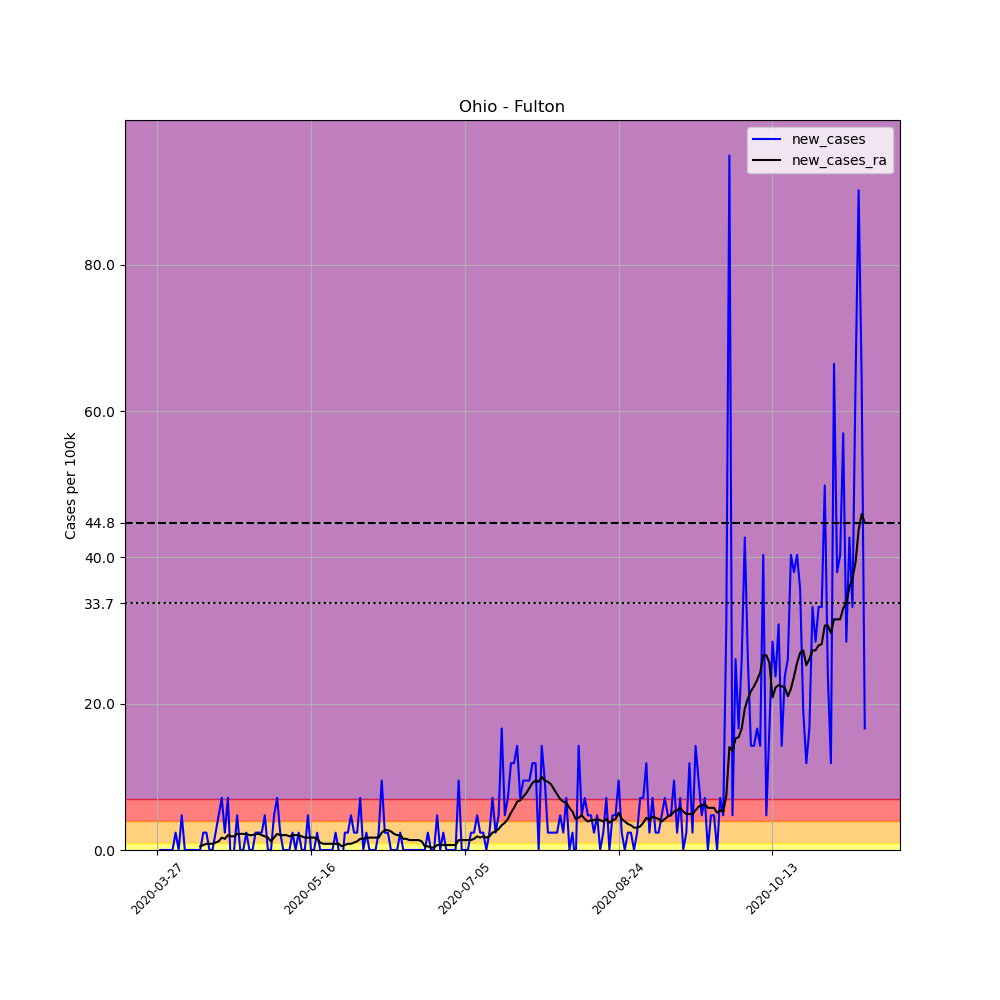

The data file committed next to this chart (first rows):
, date, county, state, fips, cases, deaths, COUNTY, STNAME, CTYNAME, POPESTIMATE2019, per_100k, new_cases, new_cases_ra
408790, 2020-03-27, Fulton, Ohio, 39051, 2, 0, 51, Ohio, Fulton, 42126, 4.748, , 
408791, 2020-03-28, Fulton, Ohio, 39051, 2, 0, 51, Ohio, Fulton, 42126, 4.748, 0.0, 
408792, 2020-03-29, Fulton, Ohio, 39051, 2, 0, 51, Ohio, Fulton, 42126, 4.748, 0.0, 
408793, 2020-03-30, Fulton, Ohio, 39051, 2, 0, 51, Ohio, Fulton, 42126, 4.748, 0.0, 
408794, 2020-03-31, Fulton, Ohio, 39051, 2, 0, 51, Ohio, Fulton, 42126, 4.748, 0.0, 
408795, 2020-04-01, Fulton, Ohio, 39051, 2, 0, 51, Ohio, Fulton, 42126, 4.748, 0.0, 
408796, 2020-04-02, Fulton, Ohio, 39051, 3, 0, 51, Ohio, Fulton, 42126, 7.121, 2.374, 
408797, 2020-04-03, Fulton, Ohio, 39051, 3, 0, 51, Ohio, Fulton, 42126, 7.121, 0.0, 
408798, 2020-04-04, Fulton, Ohio, 39051, 5, 0, 51, Ohio, Fulton, 42126, 11.87, 4.748, 
408799, 2020-04-05, Fulton, Ohio, 39051, 5, 0, 51, Ohio, Fulton, 42126, 11.87, 0.0, 
408800, 2020-04-06, Fulton, Ohio, 39051, 5, 0, 51, Ohio, Fulton, 42126, 11.87, 0.0, 
408801, 2020-04-07, Fulton, Ohio, 39051, 5, 0, 51, Ohio, Fulton, 42126, 11.87, 0.0, 
408802, 2020-04-08, Fulton, Ohio, 39051, 5, 0, 51, Ohio, Fulton, 42126, 11.87, 0.0, 
408803, 2020-04-09, Fulton, Ohio, 39051, 5, 0, 51, Ohio, Fulton, 42126, 11.87, 0.0, 
408804, 2020-04-10, Fulton, Ohio, 39051, 5, 0, 51, Ohio, Fulton, 42126, 11.87, 0.0, 0.5087
408805, 2020-04-11, Fulton, Ohio, 39051, 6, 0, 51, Ohio, Fulton, 42126, 14.24, 2.374, 0.6782
408806, 2020-04-12, Fulton, Ohio, 39051, 7, 0, 51, Ohio, Fulton, 42126, 16.62, 2.374, 0.8478
408807, 2020-04-13, Fulton, Ohio, 39051, 7, 0, 51, Ohio, Fulton, 42126, 16.62, 0.0, 0.8478
408808, 2020-04-14, Fulton, Ohio, 39051, 7, 0, 51, Ohio, Fulton, 42126, 16.62, 0.0, 0.8478
408809, 2020-04-15, Fulton, Ohio, 39051, 8, 0, 51, Ohio, Fulton, 42126, 18.99, 2.374, 1.017
408810, 2020-04-16, Fulton, Ohio, 39051, 10, 0, 51, Ohio, Fulton, 42126, 23.74, 4.748, 1.187
408811, 2020-04-17, Fulton, Ohio, 39051, 13, 0, 51, Ohio, Fulton, 42126, 30.86, 7.121, 1.696
408812, 2020-04-18, Fulton, Ohio, 39051, 14, 0, 51, Ohio, Fulton, 42126, 33.23, 2.374, 1.526
408813, 2020-04-19, Fulton, Ohio, 39051, 17, 0, 51, Ohio, Fulton, 42126, 40.36, 7.121, 2.035
408814, 2020-04-20, Fulton, Ohio, 39051, 16, 0, 51, Ohio, Fulton, 42126, 37.98, -2.374, 1.865
408815, 2020-04-21, Fulton, Ohio, 39051, 16, 0, 51, Ohio, Fulton, 42126, 37.98, 0.0, 1.865
408816, 2020-04-22, Fulton, Ohio, 39051, 18, 0, 51, Ohio, Fulton, 42126, 42.73, 4.748, 2.204
408817, 2020-04-23, Fulton, Ohio, 39051, 18, 0, 51, Ohio, Fulton, 42126, 42.73, 0.0, 2.204
408818, 2020-04-24, Fulton, Ohio, 39051, 18, 0, 51, Ohio, Fulton, 42126, 42.73, 0.0, 2.204
408819, 2020-04-25, Fulton, Ohio, 39051, 19, 0, 51, Ohio, Fulton, 42126, 45.1, 2.374, 2.204
408820, 2020-04-26, Fulton, Ohio, 39051, 19, 0, 51, Ohio, Fulton, 42126, 45.1, 0.0, 2.035
408821, 2020-04-27, Fulton, Ohio, 39051, 19, 0, 51, Ohio, Fulton, 42126, 45.1, 0.0, 2.035
408822, 2020-04-28, Fulton, Ohio, 39051, 20, 0, 51, Ohio, Fulton, 42126, 47.48, 2.374, 2.204
408823, 2020-04-29, Fulton, Ohio, 39051, 21, 0, 51, Ohio, Fulton, 42126, 49.85, 2.374, 2.204
408824, 2020-04-30, Fulton, Ohio, 39051, 22, 0, 51, Ohio, Fulton, 42126, 52.22, 2.374, 2.035
408825, 2020-05-01, Fulton, Ohio, 39051, 24, 0, 51, Ohio, Fulton, 42126, 56.97, 4.748, 1.865
408826, 2020-05-02, Fulton, Ohio, 39051, 24, 0, 51, Ohio, Fulton, 42126, 56.97, 0.0, 1.696
408827, 2020-05-03, Fulton, Ohio, 39051, 24, 0, 51, Ohio, Fulton, 42126, 56.97, 0.0, 1.187
408828, 2020-05-04, Fulton, Ohio, 39051, 26, 0, 51, Ohio, Fulton, 42126, 61.72, 4.748, 1.696
408829, 2020-05-05, Fulton, Ohio, 39051, 29, 0, 51, Ohio, Fulton, 42126, 68.84, 7.121, 2.204
408830, 2020-05-06, Fulton, Ohio, 39051, 30, 0, 51, Ohio, Fulton, 42126, 71.21, 2.374, 2.035
408831, 2020-05-07, Fulton, Ohio, 39051, 30, 0, 51, Ohio, Fulton, 42126, 71.21, 0.0, 2.035
408832, 2020-05-08, Fulton, Ohio, 39051, 30, 0, 51, Ohio, Fulton, 42126, 71.21, 0.0, 2.035
408833, 2020-05-09, Fulton, Ohio, 39051, 30, 0, 51, Ohio, Fulton, 42126, 71.21, 0.0, 1.865
408834, 2020-05-10, Fulton, Ohio, 39051, 31, 0, 51, Ohio, Fulton, 42126, 73.59, 2.374, 2.035
408835, 2020-05-11, Fulton, Ohio, 39051, 31, 0, 51, Ohio, Fulton, 42126, 73.59, 0.0, 2.035
408836, 2020-05-12, Fulton, Ohio, 39051, 32, 0, 51, Ohio, Fulton, 42126, 75.96, 2.374, 2.035
408837, 2020-05-13, Fulton, Ohio, 39051, 32, 0, 51, Ohio, Fulton, 42126, 75.96, 0.0, 1.865
408838, 2020-05-14, Fulton, Ohio, 39051, 32, 0, 51, Ohio, Fulton, 42126, 75.96, 0.0, 1.696
408839, 2020-05-15, Fulton, Ohio, 39051, 34, 0, 51, Ohio, Fulton, 42126, 80.71, 4.748, 1.696
408840, 2020-05-16, Fulton, Ohio, 39051, 34, 0, 51, Ohio, Fulton, 42126, 80.71, 0.0, 1.696
408841, 2020-05-17, Fulton, Ohio, 39051, 34, 0, 51, Ohio, Fulton, 42126, 80.71, 0.0, 1.696
408842, 2020-05-18, Fulton, Ohio, 39051, 35, 0, 51, Ohio, Fulton, 42126, 83.08, 2.374, 1.526
408843, 2020-05-19, Fulton, Ohio, 39051, 35, 0, 51, Ohio, Fulton, 42126, 83.08, 0.0, 1.017
408844, 2020-05-20, Fulton, Ohio, 39051, 35, 0, 51, Ohio, Fulton, 42126, 83.08, 0.0, 0.8478
408845, 2020-05-21, Fulton, Ohio, 39051, 35, 0, 51, Ohio, Fulton, 42126, 83.08, 0.0, 0.8478
408846, 2020-05-22, Fulton, Ohio, 39051, 35, 0, 51, Ohio, Fulton, 42126, 83.08, 0.0, 0.8478
408847, 2020-05-23, Fulton, Ohio, 39051, 35, 0, 51, Ohio, Fulton, 42126, 83.08, 0.0, 0.8478
408848, 2020-05-24, Fulton, Ohio, 39051, 36, 0, 51, Ohio, Fulton, 42126, 85.46, 2.374, 0.8478
408849, 2020-05-25, Fulton, Ohio, 39051, 36, 0, 51, Ohio, Fulton, 42126, 85.46, 0.0, 0.8478
... 171 more rows
